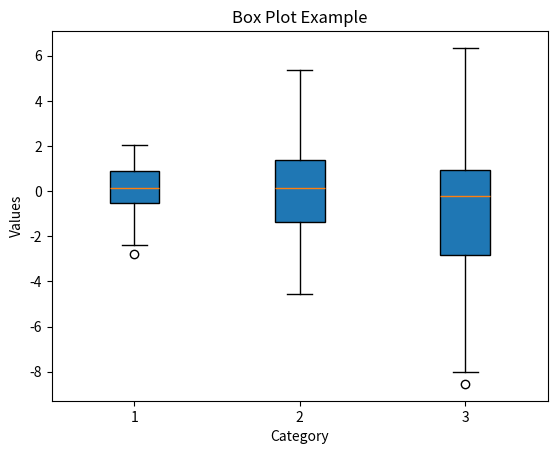

Source code (Python):
# BoxPlot.py
import matplotlib.pyplot as plt
import numpy as np

data = [np.random.normal(0, std, 100) for std in range(1, 4)]

plt.boxplot(data, patch_artist=True)
plt.title('Box Plot Example')
plt.xlabel('Category')
plt.ylabel('Values')
plt.show()